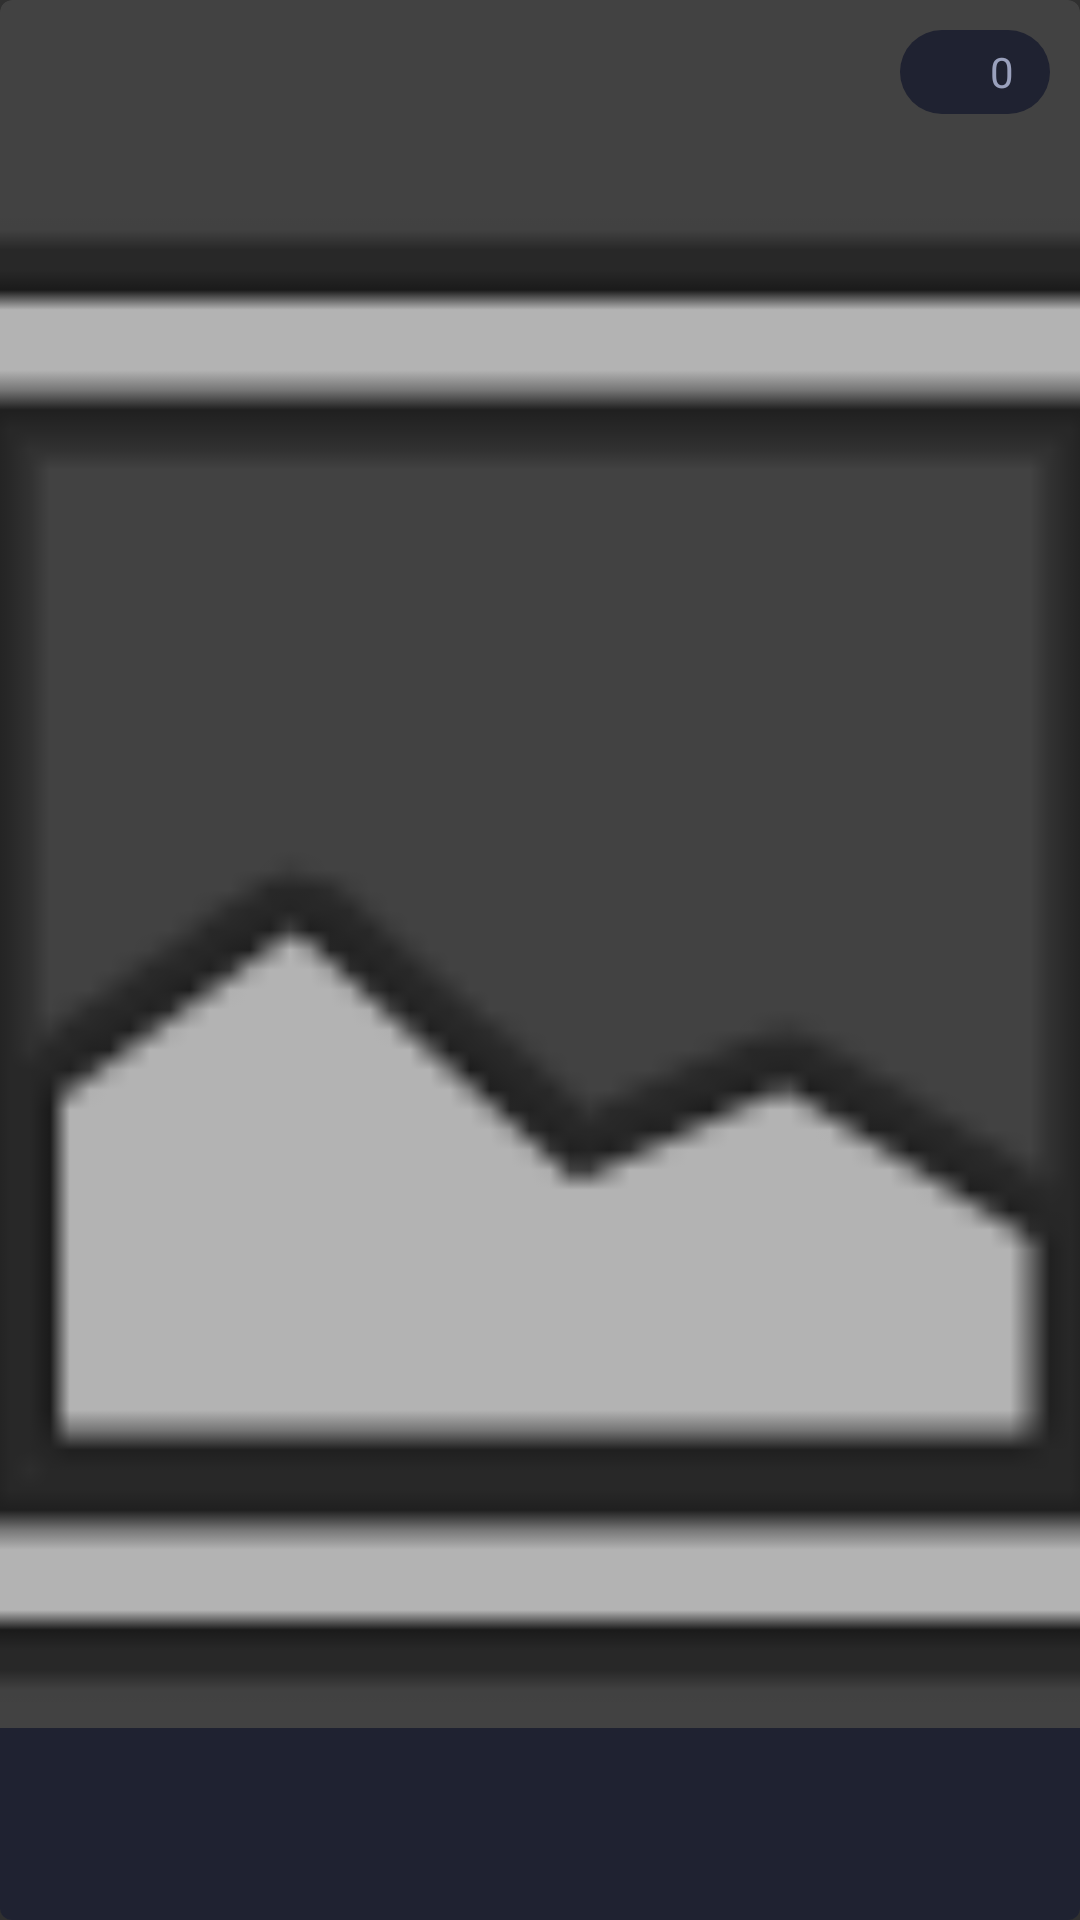

Android layout source for this screen:
<!-- AndroidManifest.xml: application theme NoSystemUI -->
<!-- res/layout/domain_view.xml -->
<?xml version="1.0" encoding="utf-8"?>
<androidx.cardview.widget.CardView xmlns:android="http://schemas.android.com/apk/res/android"
    xmlns:app="http://schemas.android.com/apk/res-auto"
    android:layout_width="match_parent"
    android:layout_height="@dimen/domainItemHeight"
    android:layout_marginStart="@dimen/domainMarginStart"
    android:layout_marginEnd="@dimen/domainMarginEnd"
    android:layout_marginTop="@dimen/domainMarginTop"
    android:layout_marginBottom="@dimen/domainMarginBottom"
    android:foreground="@drawable/rippleable"
    android:clickable="true"
    android:focusable="true"
    android:elevation="0dp"
    app:cardElevation="0dp"
    app:cardCornerRadius="@dimen/item_corner_radius">

    <androidx.constraintlayout.widget.ConstraintLayout
        android:layout_width="match_parent"
        android:layout_height="match_parent">

        <ImageView
            android:id="@+id/domainThumbnail"
            android:layout_width="match_parent"
            android:layout_height="match_parent"
            android:scaleType="centerCrop"
            app:srcCompat="@android:drawable/ic_menu_gallery" />

        
        <LinearLayout
            android:id="@+id/domainPeople"
            android:layout_width="wrap_content"
            android:layout_height="28dp"
            android:layout_margin="10dp"
            android:paddingStart="10dp"
            android:paddingEnd="12dp"
            android:gravity="center_vertical"
            android:orientation="horizontal"
            android:background="@drawable/people_badge_bg"
            app:layout_constraintTop_toTopOf="parent"
            app:layout_constraintRight_toRightOf="parent">

            <ImageView
                android:id="@+id/domainPeopleIcon"
                android:layout_width="14dp"
                android:layout_height="14dp"
                android:layout_marginEnd="6dp"
                android:src="@drawable/ic_person"
                app:tint="@color/colorButton3" />

            <TextView
                android:id="@+id/domainPeopleCount"
                android:layout_width="wrap_content"
                android:layout_height="wrap_content"
                android:fontFamily="@font/roboto_medium"
                android:textSize="14sp"
                android:textColor="@color/colorButton3"
                android:text="0" />
        </LinearLayout>

        <LinearLayout
            android:id="@+id/domainNameStrip"
            android:layout_width="match_parent"
            android:layout_height="@dimen/domainNameHeight"
            android:paddingStart="10dp"
            android:paddingEnd="10dp"
            android:gravity="center_vertical"
            android:orientation="vertical"
            android:background="@color/black_060"
            app:layout_constraintBottom_toBottomOf="parent"
            app:layout_constraintLeft_toLeftOf="parent">

            <TextView
                android:id="@+id/domainName"
                android:layout_width="match_parent"
                android:layout_height="wrap_content"
                android:fontFamily="@font/roboto_medium"
                android:maxLines="1"
                android:ellipsize="end"
                android:text=""
                android:textSize="21sp"
                android:textColor="@color/white_opaque" />

            <TextView
                android:id="@+id/domainAuthor"
                android:layout_width="match_parent"
                android:layout_height="wrap_content"
                android:maxLines="1"
                android:ellipsize="end"
                android:text=""
                android:textSize="13sp"
                android:textColor="@color/colorButton3" />
        </LinearLayout>

    </androidx.constraintlayout.widget.ConstraintLayout>
</androidx.cardview.widget.CardView>
<!-- resources referenced by this layout -->
<resources>
  <color name="black_060">#CC171B2D</color>
  <color name="colorButton3">#9AA1BD</color>
  <color name="white_opaque">#F4F6F8</color>
  <dimen name="domainItemHeight">163dp</dimen>
  <dimen name="domainMarginBottom">6dp</dimen>
  <dimen name="domainMarginEnd">14dp</dimen>
  <dimen name="domainMarginStart">14dp</dimen>
  <dimen name="domainMarginTop">2dp</dimen>
  <dimen name="domainNameHeight">64dp</dimen>
  <dimen name="item_corner_radius">4dp</dimen>
  <!-- drawable people_badge_bg (drawable) -->
  <?xml version="1.0" encoding="utf-8"?>
  <shape xmlns:android="http://schemas.android.com/apk/res/android" android:shape="rectangle">
      <solid android:color="@color/black_060" />
      <corners android:radius="14dp" />
  </shape>
  <!-- drawable rippleable (drawable) -->
  <?xml version="1.0" encoding="utf-8"?>
  <ripple xmlns:android="http://schemas.android.com/apk/res/android"
      android:color="?android:attr/colorControlHighlight">
      <item android:id="@android:id/mask">
          <color android:color="@android:color/white" />
      </item>
  </ripple>
  <style name="NoSystemUI" parent="Theme.AppCompat.NoActionBar">
          <item name="android:windowFullscreen">true</item>
          <item name="android:windowContentOverlay">@null</item>
      </style>
</resources>
